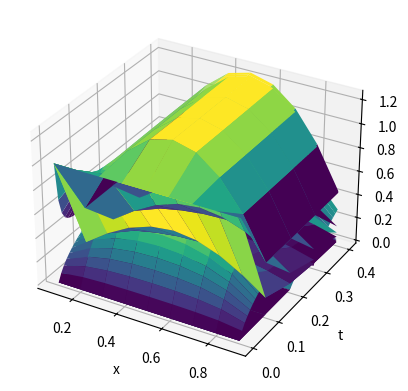

Write Python code to recreate this figure.
import numpy as np
import scipy.sparse as sp
import scipy.sparse.linalg as spla
import matplotlib.pyplot as plt
from scipy.linalg import expm

# Parameters
T = 0.4
g = lambda x, t: 10 * np.ones_like(x)
p = 4
N = 10
J = 10
e = np.ones(J-1)
dx = 1 / J
x = np.linspace(dx, 1-dx, J-1)

# Finite difference Laplacian
A = sp.spdiags([e, -2*e, e], [-1, 0, 1], J-1, J-1) / dx**2

# Time steps
dt = T / (p * N)
dT = T / p

# Initial temperature
u0 = np.ones(J-1)
u = np.zeros((J-1, N*p+1))
u[:, 0] = u0

# Compute reference solution
for n in range(N*p):
    u[:, n+1] = spla.spsolve(sp.eye(J-1) - dt * A, u[:, n] + dt * g(x, dt * (n+1)))

# Plot reference solution
fig = plt.figure("exampleParaExp")
ax = fig.add_subplot(111, projection='3d')
X, T_mesh = np.meshgrid(x, np.linspace(0, T, N*p+1))
ax.plot_surface(X, T_mesh, u.T, cmap='viridis')
ax.set_xlabel('x')
ax.set_ylabel('t')
plt.pause(0.5)

# Compute v solutions
v = np.zeros((p, J-1, N+1))
for j in range(p):
    for n in range(N):
        v[j, :, n+1] = spla.spsolve(sp.eye(J-1) - dt * A,
                                    v[j][:, n] + dt * g(x, dt*(j*N+n+1)))

    # Plot v solutions
    T_mesh_v = np.linspace(j * N * dt, (j + 1) * N * dt, N+1)
    ax.plot_surface(*np.meshgrid(X[0], T_mesh_v), v[j].T, cmap='viridis')
    ax.set_xlabel('x')
    ax.set_ylabel('t')
    plt.pause(0.5)

# Compute w solutions
w = np.zeros((p, J-1, p+1))
w[0, :, 0] = u0
for j in range(p):
    for n in range(j, p):
        w[j, :, n+1] = expm(dT * A.toarray()) @ w[j, :, n]

    if j < p-1:
        w[j+1, :, j+1] = v[j, :, -1]

    # Plot w solutions
    T_mesh_w = np.linspace(0, T, p+1)
    ax.plot_surface(*np.meshgrid(X[0], T_mesh_w), w[j].T, cmap='viridis')
    ax.set_xlabel('x')
    ax.set_ylabel('t')
    plt.pause(0.5)


# Sum ParaExp solution
UPE = w[0].copy()
ax.plot_surface(*np.meshgrid(X[0], T_mesh_w), UPE.T, cmap='viridis')
ax.set_xlabel('x')
ax.set_ylabel('t')
plt.pause(0.5)

for j in range(1, p):
    UPE += w[j]

    ax.plot_surface(*np.meshgrid(X[0], T_mesh_w), UPE.T, cmap='viridis')
    ax.set_xlabel('x')
    ax.set_ylabel('t')
    plt.pause(0.5)

UPE[:, p] += v[p-1][:, N]

ax.plot_surface(*np.meshgrid(X[0], T_mesh_w), UPE.T, cmap='viridis')
ax.set_xlabel('x')
ax.set_ylabel('t')
plt.pause(0.5)
